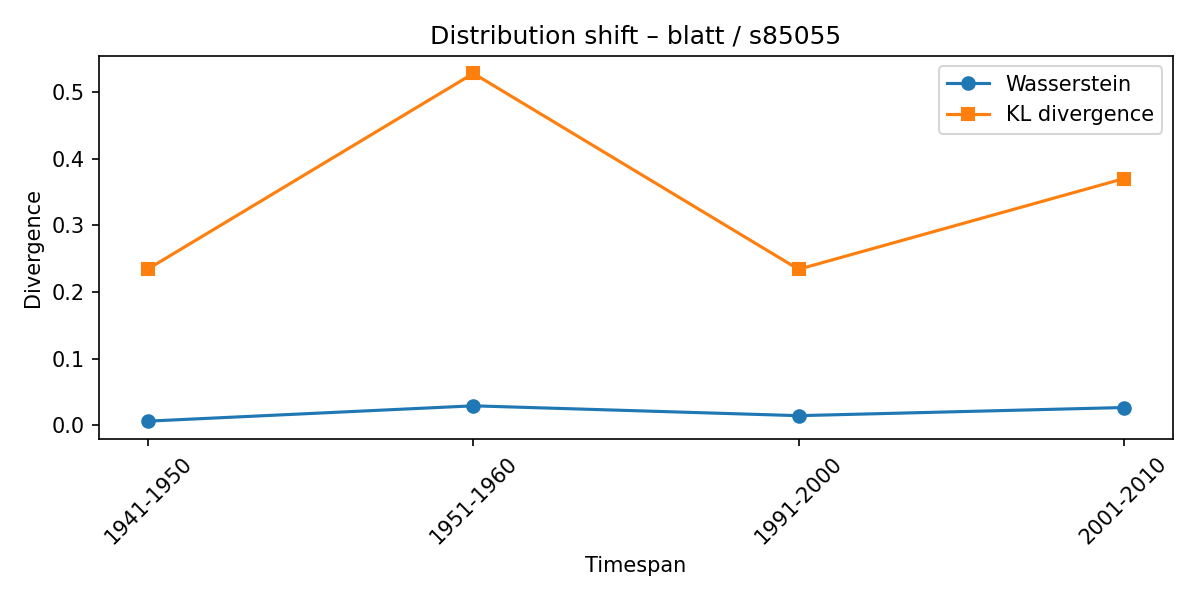

Values plotted in this chart, from the file beside it:
synset, lexeme, from_timespan, to_timespan, wasserstein, kl_divergence
s85055, blatt, 1931-1940, 1941-1950, 0.006416, 0.2348
s85055, blatt, 1941-1950, 1951-1960, 0.02939, 0.5279
s85055, blatt, 1951-1960, 1991-2000, 0.01461, 0.2341
s85055, blatt, 1991-2000, 2001-2010, 0.02683, 0.3701
